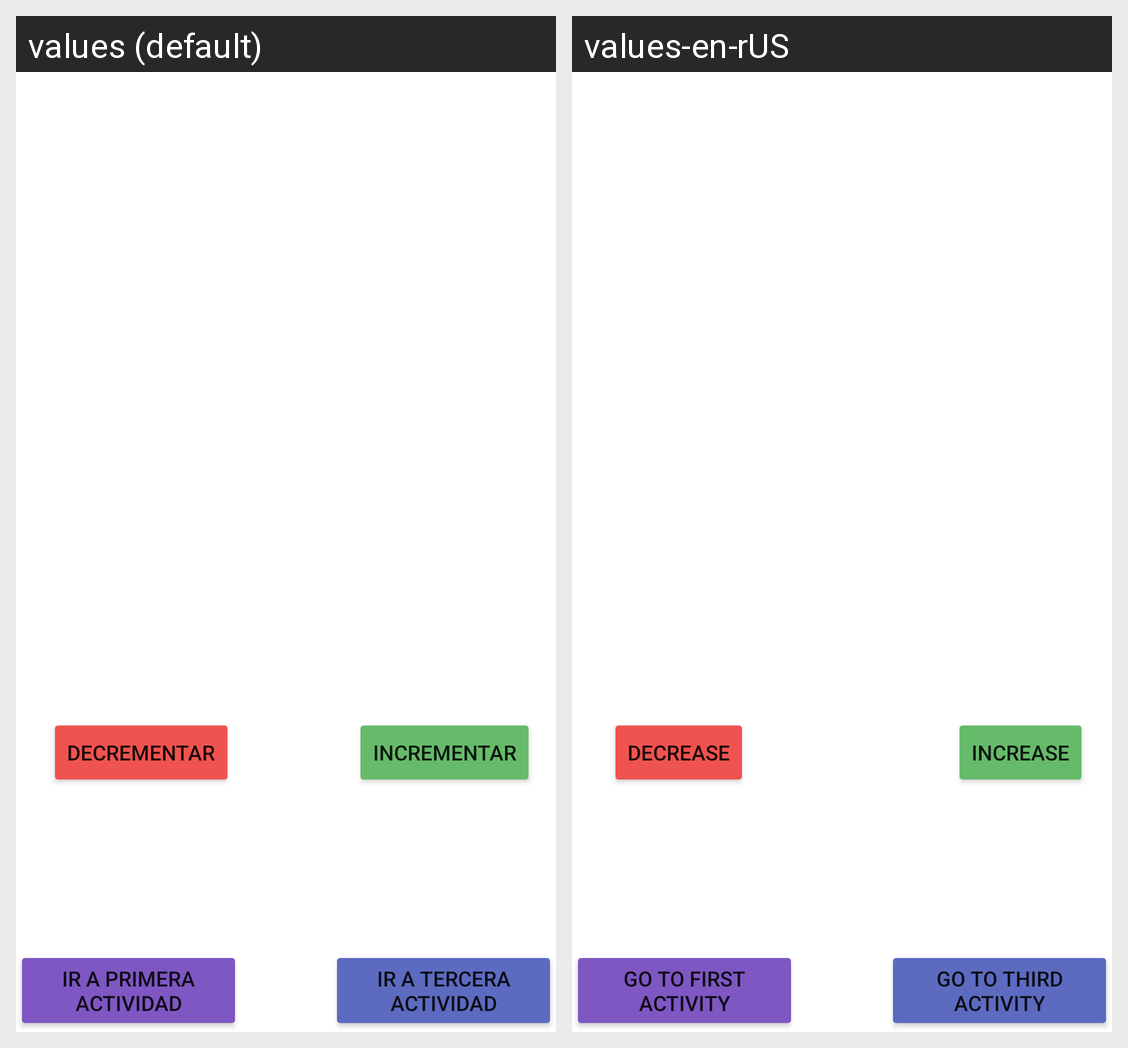

The same Android screen rendered under two of its app's locales, left to right. List the strings drawn on it with the default value and each locale's translation.
Android screen res/layout/activity_segunda.xml rendered under 2 locales, left to right: values (default), values-en-rUS. Device: Nexus 5 (rendered at 1080×1920; each locale shown at half size, 540×960, under a caption strip naming it); theme Theme.MyApplication.
Strings drawn on this screen, with the default value and each locale's value (text and hints the layout hard-codes, and strings that could not be matched under every locale, appear in the picture but are not listed):

etiqueta_boton_tres
  values: Ir a primera actividad
  values-en-rUS: Go to first activity

etiqueta_boton_cuatro
  values: Ir a tercera actividad
  values-en-rUS: Go to third activity

etiqueta_boton_incrementar
  values: Incrementar
  values-en-rUS: Increase

etiqueta_boton_decrementar
  values: Decrementar
  values-en-rUS: Decrease
